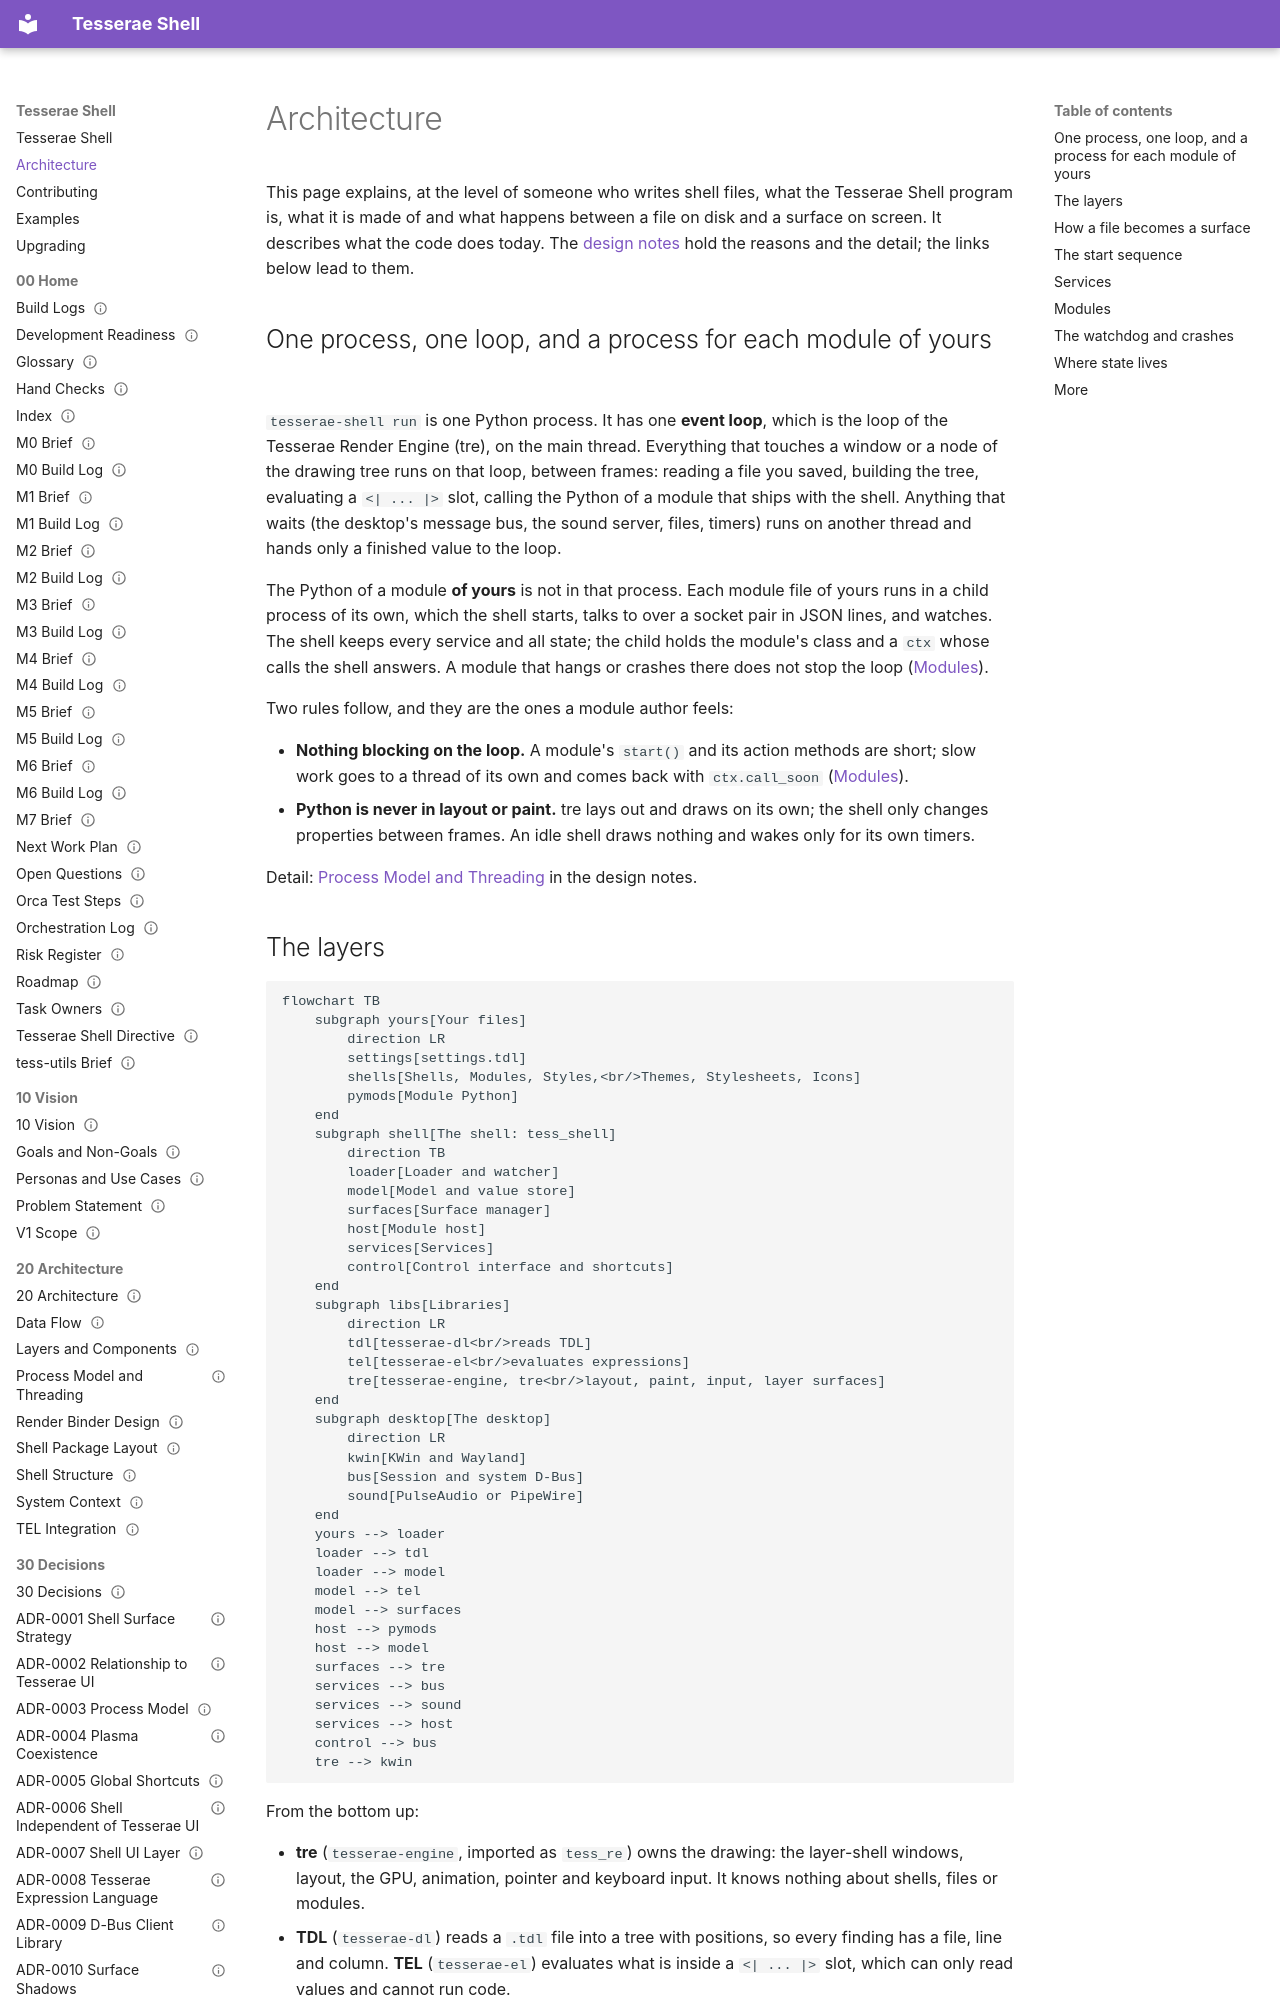

repository: mindderivative/tess-shell · page: architecture/index.html · generator: mkdocs

# Architecture

This page explains, at the level of someone who writes shell files, what the Tesserae Shell program is, what it is made of and what happens between a file on disk and a surface on screen. It describes what the code does today. The [design notes](design/index.md) hold the reasons and the detail; the links below lead to them.

## One process, one loop, and a process for each module of yours

`tesserae-shell run` is one Python process. It has one **event loop**, which is the loop of the Tesserae Render Engine (tre), on the main thread. Everything that touches a window or a node of the drawing tree runs on that loop, between frames: reading a file you saved, building the tree, evaluating a `<| ... |>` slot, calling the Python of a module that ships with the shell. Anything that waits (the desktop's message bus, the sound server, files, timers) runs on another thread and hands only a finished value to the loop.

The Python of a module **of yours** is not in that process. Each module file of yours runs in a child process of its own, which the shell starts, talks to over a socket pair in JSON lines, and watches. The shell keeps every service and all state; the child holds the module's class and a `ctx` whose calls the shell answers. A module that hangs or crashes there does not stop the loop ([Modules](#modules)).

Two rules follow, and they are the ones a module author feels:

* **Nothing blocking on the loop.** A module's `start()` and its action methods are short; slow work goes to a thread of its own and comes back with `ctx.call_soon` ([Modules](guide/modules.md)).
* **Python is never in layout or paint.** tre lays out and draws on its own; the shell only changes properties between frames. An idle shell draws nothing and wakes only for its own timers.

Detail: [Process Model and Threading](design/20%20Architecture/Process%20Model%20and%20Threading.md) in the design notes.
